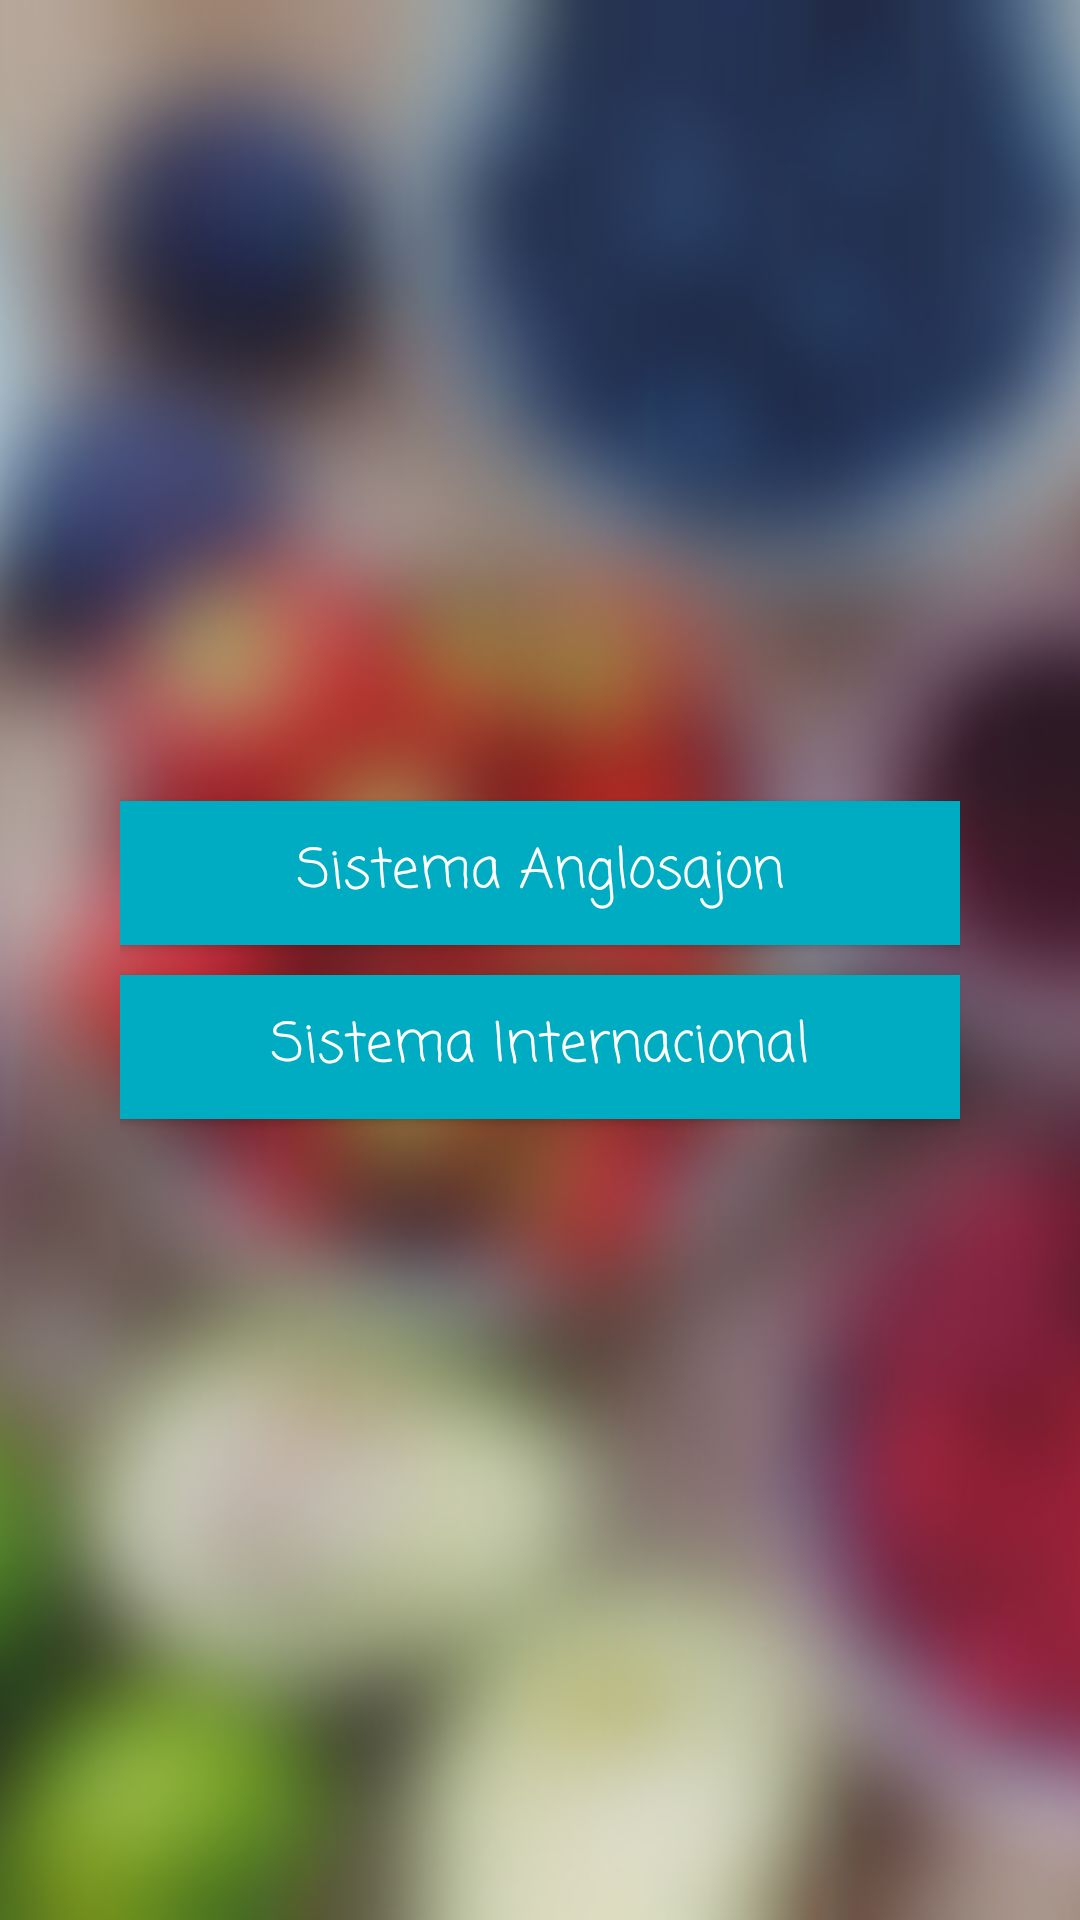

Android layout source for this screen:
<!-- AndroidManifest.xml: application theme AppTheme -->
<!-- res/layout/activity_main.xml -->
<?xml version="1.0" encoding="utf-8"?>
<FrameLayout xmlns:android="http://schemas.android.com/apk/res/android"
    xmlns:app="http://schemas.android.com/apk/res-auto"
    xmlns:tools="http://schemas.android.com/tools"
    android:layout_width="match_parent"
    android:layout_height="match_parent"
    android:orientation="vertical"
    tools:context="com.example.shirley.tupesoideal_final.MainActivity">

    <ImageView
        android:layout_width="match_parent"
        android:layout_height="match_parent"
        android:scaleType="centerCrop"
        android:src="@drawable/healthyfood"/>
    <LinearLayout
        android:layout_width="match_parent"
        android:layout_height="match_parent"
        android:orientation="vertical"
        android:gravity="center"
        android:padding="40dp">

        <Button
            style="@style/GeneralFont"
            android:id="@+id/Button_SistemaAnglosajon"
            android:layout_width="match_parent"
            android:layout_height="wrap_content"
            android:text="Sistema Anglosajon"
            />

        <Button
            style="@style/GeneralFont"
            android:id="@+id/Button_SistemaInternacional"
            android:layout_width="match_parent"
            android:layout_height="wrap_content"
            android:text="Sistema Internacional"
            android:textAllCaps="false"
            android:layout_marginTop="10dp"/>




    </LinearLayout>


</FrameLayout>
<!-- resources referenced by this layout -->
<resources>
  <!-- drawable healthyfood: jpg bitmap (drawable, 87509 bytes) -->
  <style name="GeneralFont">
          <item name="android:textAllCaps">false</item>
          <item name="android:background">#00ACC1</item>
          <item name="android:fontFamily">casual</item>
          <item name="android:textColor">#FFF</item>
          <item name="android:textSize">18dp</item>
      </style>
  <style name="AppTheme" parent="Theme.AppCompat.Light.DarkActionBar">
          
          <item name="colorPrimary">@color/colorPrimary</item>
          <item name="colorPrimaryDark">@color/colorPrimaryDark</item>
          <item name="colorAccent">@color/colorAccent</item>
      </style>
  <!-- not gathered from this repository: default colours our renderer supplied (Android Studio template values) -->
  <color name="colorPrimary">#FF6200EE</color>
  <color name="colorPrimaryDark">#FF3700B3</color>
  <color name="colorAccent">#FF03DAC5</color>
</resources>
